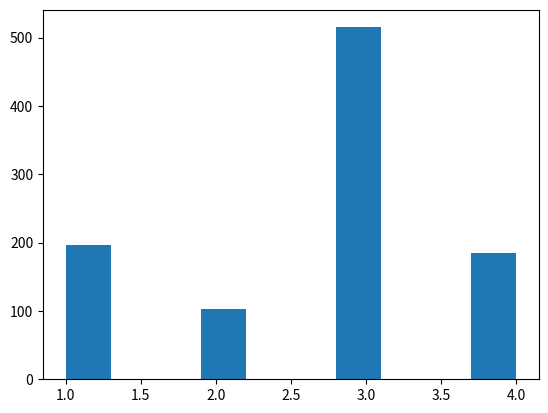

Reproduce this figure in Python.
import random
import numpy as np
import matplotlib.pyplot as plt

list = []
picklist = []
dict = {'Salmon':0.2, 'Seabass':0.1, 'Flounder':0.5, 'Tuna':0.2}
def generate():

    for key in dict.keys():
        values = dict.get(key)
        print(key)
        count = values*10
        while(count > 0):
            add = key
            list.append(add)
            count -= 1
    #print(list)

def pick():
    rng = random.choice(list)
    #print(rng)
    return(rng)

def plot():
    generate()
    pickcount = 1000
    while(pickcount > 0):
        bleh = pick()
        if(bleh == 'Salmon'):
            picklist.append(1)
        if(bleh == 'Seabass'):
            picklist.append(2)
        if(bleh == 'Flounder'):
            picklist.append(3)
        if(bleh == 'Tuna'):
            picklist.append(4)
        pickcount -= 1
    #print(picklist)
    #names = ['Salmon', 'Seabass', 'Flounder', 'Tuna']
    #matplotlib.axes.set_xticklabels(names, rotation=45, rotation_mode="anchor", ha="right")
    plotlist = np.asarray(picklist)
    plt.hist(plotlist,range=[1,4])
    plt.show()

plot()